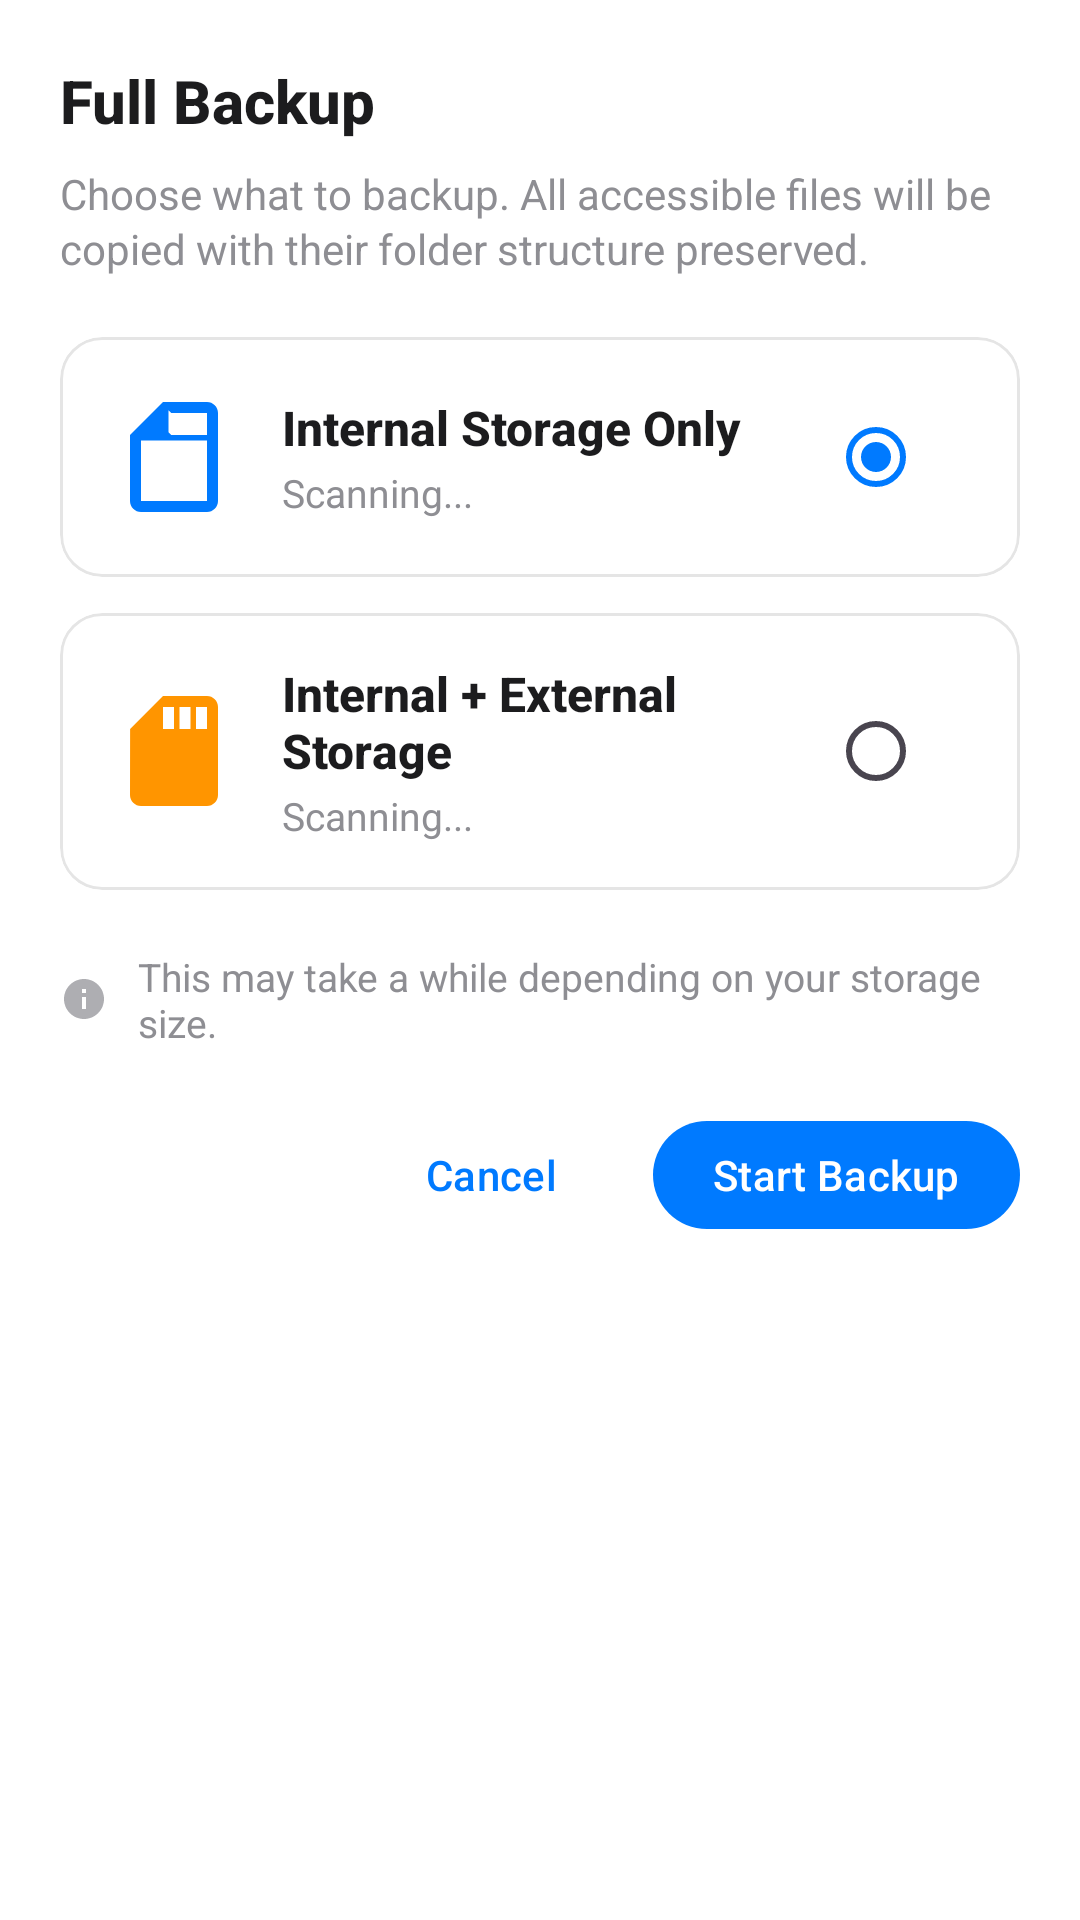

The Android layout XML behind this screen, and the referenced resources:
<!-- AndroidManifest.xml: application theme Theme.DeCloud -->
<!-- res/layout/dialog_backup_options.xml -->
<?xml version="1.0" encoding="utf-8"?>
<LinearLayout xmlns:android="http://schemas.android.com/apk/res/android"
    xmlns:app="http://schemas.android.com/apk/res-auto"
    android:layout_width="match_parent"
    android:layout_height="wrap_content"
    android:orientation="vertical"
    android:padding="@dimen/dialog_padding"
    android:background="@color/surface">

    <TextView
        android:layout_width="wrap_content"
        android:layout_height="wrap_content"
        android:text="Full Backup"
        android:textSize="@dimen/text_stat"
        android:textStyle="bold"
        android:fontFamily="sans-serif-medium"
        android:textColor="@color/text_primary" />

    <TextView
        android:layout_width="wrap_content"
        android:layout_height="wrap_content"
        android:layout_marginTop="@dimen/space_md"
        android:text="Choose what to backup. All accessible files will be copied with their folder structure preserved."
        android:textSize="@dimen/text_body"
        android:fontFamily="sans-serif"
        android:lineSpacingExtra="@dimen/space_2xs"
        android:textColor="@color/text_secondary" />

    <com.google.android.material.card.MaterialCardView
        android:id="@+id/cardInternalOnly"
        android:layout_width="match_parent"
        android:layout_height="wrap_content"
        android:layout_marginTop="@dimen/space_5xl"
        android:clickable="true"
        android:focusable="true"
        app:cardCornerRadius="@dimen/corner_card_tertiary"
        app:cardElevation="0dp"
        app:cardBackgroundColor="@color/surface"
        app:strokeWidth="1dp"
        app:strokeColor="@color/card_stroke">

        <LinearLayout
            android:layout_width="match_parent"
            android:layout_height="wrap_content"
            android:orientation="horizontal"
            android:padding="@dimen/space_3xl"
            android:gravity="center_vertical">

            <ImageView
                android:layout_width="@dimen/icon_touch"
                android:layout_height="@dimen/icon_touch"
                android:src="@drawable/ic_storage"
                app:tint="@color/primary" />

            <LinearLayout
                android:layout_width="0dp"
                android:layout_height="wrap_content"
                android:layout_weight="1"
                android:orientation="vertical"
                android:layout_marginStart="@dimen/space_2xl">

                <TextView
                    android:layout_width="wrap_content"
                    android:layout_height="wrap_content"
                    android:text="Internal Storage Only"
                    android:textSize="@dimen/text_heading"
                    android:textStyle="bold"
                    android:fontFamily="sans-serif-medium"
                    android:textColor="@color/text_primary" />

                <TextView
                    android:id="@+id/tvInternalSize"
                    android:layout_width="wrap_content"
                    android:layout_height="wrap_content"
                    android:text="Scanning..."
                    android:textSize="@dimen/text_caption"
                    android:textColor="@color/text_secondary"
                    android:layout_marginTop="@dimen/space_2xs" />

            </LinearLayout>

            <RadioButton
                android:id="@+id/radioInternalOnly"
                android:layout_width="wrap_content"
                android:layout_height="wrap_content"
                android:checked="true"
                android:buttonTint="@color/primary"
                android:clickable="false" />

        </LinearLayout>

    </com.google.android.material.card.MaterialCardView>

    <com.google.android.material.card.MaterialCardView
        android:id="@+id/cardWithExternal"
        android:layout_width="match_parent"
        android:layout_height="wrap_content"
        android:layout_marginTop="@dimen/space_xl"
        android:clickable="true"
        android:focusable="true"
        app:cardCornerRadius="@dimen/corner_card_tertiary"
        app:cardElevation="0dp"
        app:cardBackgroundColor="@color/surface"
        app:strokeWidth="1dp"
        app:strokeColor="@color/card_stroke">

        <LinearLayout
            android:layout_width="match_parent"
            android:layout_height="wrap_content"
            android:orientation="horizontal"
            android:padding="@dimen/space_3xl"
            android:gravity="center_vertical">

            <ImageView
                android:layout_width="@dimen/icon_touch"
                android:layout_height="@dimen/icon_touch"
                android:src="@drawable/ic_sd_card"
                app:tint="@color/icon_downloads" />

            <LinearLayout
                android:layout_width="0dp"
                android:layout_height="wrap_content"
                android:layout_weight="1"
                android:orientation="vertical"
                android:layout_marginStart="@dimen/space_2xl">

                <TextView
                    android:layout_width="wrap_content"
                    android:layout_height="wrap_content"
                    android:text="Internal + External Storage"
                    android:textSize="@dimen/text_heading"
                    android:textStyle="bold"
                    android:fontFamily="sans-serif-medium"
                    android:textColor="@color/text_primary" />

                <TextView
                    android:id="@+id/tvExternalSize"
                    android:layout_width="wrap_content"
                    android:layout_height="wrap_content"
                    android:text="Scanning..."
                    android:textSize="@dimen/text_caption"
                    android:textColor="@color/text_secondary"
                    android:layout_marginTop="@dimen/space_2xs" />

            </LinearLayout>

            <RadioButton
                android:id="@+id/radioWithExternal"
                android:layout_width="wrap_content"
                android:layout_height="wrap_content"
                android:buttonTint="@color/primary"
                android:clickable="false" />

        </LinearLayout>

    </com.google.android.material.card.MaterialCardView>

    <TextView
        android:id="@+id/tvNoExternalWarning"
        android:layout_width="wrap_content"
        android:layout_height="wrap_content"
        android:layout_marginTop="@dimen/space_lg"
        android:text="No external storage detected"
        android:textSize="@dimen/text_caption"
        android:fontFamily="sans-serif-medium"
        android:textColor="@color/warning"
        android:visibility="gone" />

    <TextView
        android:layout_width="wrap_content"
        android:layout_height="wrap_content"
        android:layout_marginTop="@dimen/space_4xl"
        android:text="This may take a while depending on your storage size."
        android:textSize="@dimen/text_caption"
        android:textColor="@color/text_secondary"
        android:drawableStart="@drawable/ic_info"
        android:drawablePadding="@dimen/space_lg"
        android:gravity="center_vertical"
        app:drawableTint="@color/text_hint" />

    <LinearLayout
        android:layout_width="match_parent"
        android:layout_height="wrap_content"
        android:layout_marginTop="@dimen/space_5xl"
        android:orientation="horizontal"
        android:gravity="end">

        <Button
            android:id="@+id/btnCancel"
            android:layout_width="wrap_content"
            android:layout_height="@dimen/icon_touch"
            android:text="Cancel"
            android:textSize="@dimen/text_body"
            style="@style/Widget.Material3.Button.TextButton" />

        <Button
            android:id="@+id/btnStartBackup"
            android:layout_width="wrap_content"
            android:layout_height="@dimen/icon_touch"
            android:layout_marginStart="@dimen/space_lg"
            android:text="Start Backup"
            android:textSize="@dimen/text_body" />

    </LinearLayout>

</LinearLayout>
<!-- resources referenced by this layout -->
<resources>
  <color name="card_stroke">#1A000000</color>
  <color name="icon_downloads">#FF9500</color>
  <color name="primary">#007AFF</color>
  <color name="surface">#FFFFFF</color>
  <color name="text_hint">#AEAEB2</color>
  <color name="text_primary">#1C1C1E</color>
  <color name="text_secondary">#8E8E93</color>
  <color name="warning">#FF9500</color>
  <dimen name="corner_card_tertiary">14dp</dimen>
  <dimen name="dialog_padding">24dp</dimen>
  <dimen name="icon_touch">44dp</dimen>
  <dimen name="space_2xl">14dp</dimen>
  <dimen name="space_2xs">2dp</dimen>
  <dimen name="space_3xl">16dp</dimen>
  <dimen name="space_4xl">20dp</dimen>
  <dimen name="space_5xl">24dp</dimen>
  <dimen name="space_lg">10dp</dimen>
  <dimen name="space_md">8dp</dimen>
  <dimen name="space_xl">12dp</dimen>
  <dimen name="text_body">14sp</dimen>
  <dimen name="text_caption">13sp</dimen>
  <dimen name="text_heading">16sp</dimen>
  <dimen name="text_stat">22sp</dimen>
  <!-- drawable ic_info (drawable) -->
  <?xml version="1.0" encoding="utf-8"?>
  <vector xmlns:android="http://schemas.android.com/apk/res/android"
      android:width="16dp"
      android:height="16dp"
      android:viewportWidth="24"
      android:viewportHeight="24">
      <path
          android:fillColor="@color/text_secondary"
          android:pathData="M12,2C6.48,2 2,6.48 2,12s4.48,10 10,10 10,-4.48 10,-10S17.52,2 12,2zM13,17h-2v-6h2v6zM13,9h-2V7h2v2z"/>
  </vector>
  <!-- drawable ic_sd_card (drawable) -->
  <?xml version="1.0" encoding="utf-8"?>
  <vector xmlns:android="http://schemas.android.com/apk/res/android"
      android:width="24dp"
      android:height="24dp"
      android:viewportWidth="24"
      android:viewportHeight="24">
      <path
          android:fillColor="#FF9800"
          android:pathData="M18,2h-8L4.02,8 4,20c0,1.1 0.9,2 2,2h12c1.1,0 2,-0.9 2,-2V4c0,-1.1 -0.9,-2 -2,-2zM12,8h-2V4h2v4zM15,8h-2V4h2v4zM18,8h-2V4h2v4z"/>
  </vector>
  <!-- drawable ic_storage (drawable) -->
  <?xml version="1.0" encoding="utf-8"?>
  <vector xmlns:android="http://schemas.android.com/apk/res/android"
      android:width="24dp"
      android:height="24dp"
      android:viewportWidth="24"
      android:viewportHeight="24">
      
      <path
          android:fillColor="@color/text_primary"
          android:pathData="M18,2h-8L4,8v12c0,1.1 0.9,2 2,2h12c1.1,0 2,-0.9 2,-2V4c0,-1.1 -0.9,-2 -2,-2zM11,3.5l0.5,0.5H18v4h-6.5l-0.5,-0.5V3.5zM18,20H6V9h12v11z"/>
  </vector>
  <style name="Theme.DeCloud" parent="Theme.Material3.Light.NoActionBar">
          <item name="colorPrimary">@color/primary</item>
          <item name="colorPrimaryDark">@color/primary_dark</item>
          <item name="colorAccent">@color/accent</item>
          <item name="android:statusBarColor">@color/background</item>
          <item name="android:windowLightStatusBar">true</item>
          <item name="android:windowBackground">@color/background</item>
          <item name="android:navigationBarColor">@color/background</item>
          <item name="android:windowLightNavigationBar">true</item>
          
          <item name="materialButtonStyle">@style/Widget.DeCloud.Button</item>
          <item name="materialButtonOutlinedStyle">@style/Widget.DeCloud.Button.Outlined</item>
      </style>
  <color name="primary_dark">#0056CC</color>
  <color name="accent">#FF9500</color>
  <color name="background">#F2F2F7</color>
  <style name="Widget.DeCloud.Button" parent="Widget.Material3.Button">
          <item name="cornerRadius">@dimen/corner_button_pill</item>
          <item name="android:paddingHorizontal">@dimen/space_5xl</item>
      </style>
  <style name="Widget.DeCloud.Button.Outlined" parent="Widget.Material3.Button.OutlinedButton">
          <item name="cornerRadius">@dimen/corner_button_pill</item>
          <item name="android:paddingHorizontal">@dimen/space_5xl</item>
          <item name="strokeColor">@color/divider</item>
      </style>
  <dimen name="corner_button_pill">24dp</dimen>
  <color name="divider">#E5E5EA</color>
</resources>
